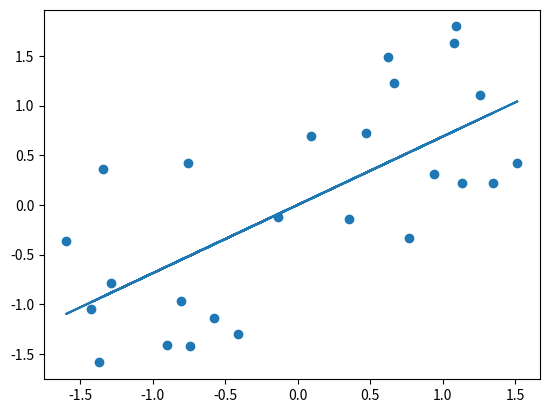

Write Python code to recreate this figure.
import matplotlib.pyplot as plt
import numpy as np


# Normalize data
def normalize_data(x):
    return (x - np.mean(x))/np.std(x)


# Cost function
def cost_function(x, y, beta, bias):
    cost = (1/len(y)) * np.sum(np.square(y - (beta * x + bias)))
    return cost


# Weight updater
def update_weights(x, y, beta, bias, learning_rate):
    beta_grad = (1 / len(y)) * np.sum(-2 * x * (y - (beta*x + bias)))
    bias_grad = (1 / len(y)) * np.sum(-2 * (y - (beta*x + bias)))

    beta -= learning_rate*beta_grad
    bias -= learning_rate*bias_grad
    return beta, bias


def lin_reg(x, y, iter, plot_flag, verbose):
    # Normalize Data
    x_norm = normalize_data(x)
    y_norm = normalize_data(y)

    # Set up parameters
    cost_history = []
    beta, bias = 1, 1

    # Iterate and perform learning of weights
    for i in range(iter):
        # Run gradient descent and calculate new weights
        beta, bias = update_weights(x_norm, y_norm, beta, bias, 0.2)

        # Estimate new cost
        cost = cost_function(x_norm, y_norm, beta, bias)

        if i % 1 == 0 and verbose:
            print(f'Iteration: {i}:: Cost: {cost}, Beta: {beta}, Bias: {bias}')

    # Plot
    if plot_flag:
        plt.scatter(x_norm, y_norm)
        plt.plot(x_norm, beta*x_norm + bias)
        plt.show()
    return bias, beta


# Testing out code
X = np.random.random(25)
Y = X + np.random.random(25)

lin_reg(X, Y, iter=100, plot_flag=1, verbose=1)